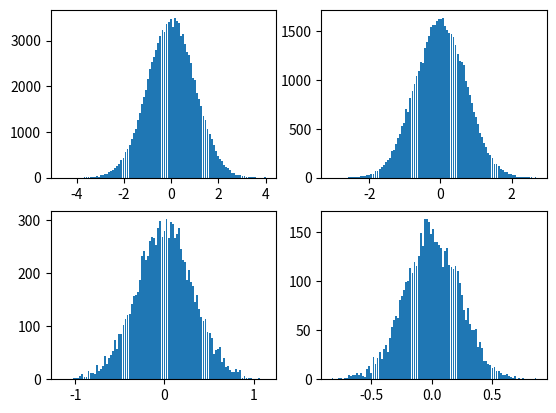
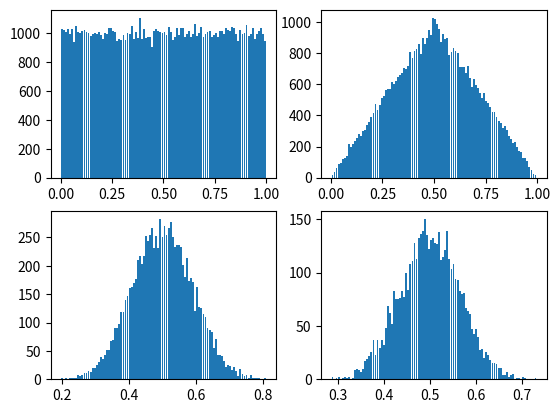
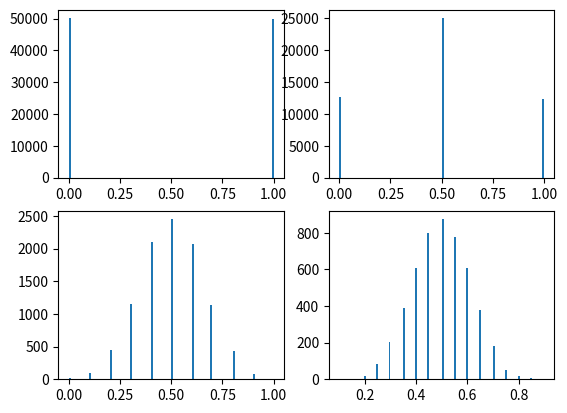
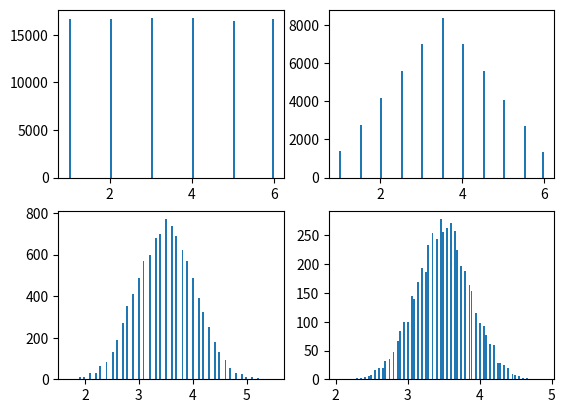

Generate these figures, in order, with matplotlib:
import numpy as np
from scipy.stats import *
import matplotlib.pyplot as plt

def CLT(s, bins=100, rwidth=0.9):
    n = len(s)
    fig, axs = plt.subplots(2, 2) # 設為 2*2 的四格繪圖版
    s1 = np.array(s)
    axs[0,0].hist(s1, bins=bins, rwidth=rwidth)
    s2 = s1.reshape((2, int(n/2))).sum(axis=0)/2
    axs[0,1].hist(s2, bins=bins, rwidth=rwidth)
    s10 = s1.reshape((10, int(n/10))).sum(axis=0)/10
    axs[1,0].hist(s10, bins=bins, rwidth=rwidth)
    s20 = s1.reshape((20, int(n/20))).sum(axis=0)/20
    axs[1,1].hist(s20, bins=bins, rwidth=rwidth)
    plt.show()

n = 100000
CLT(norm.rvs(size=n))
CLT(uniform.rvs(size=n))
CLT(np.random.choice([0,1], size=n))
CLT(np.random.choice([1,2,3,4,5,6], size=n))
